Run: headless pygame with SDL's dummy video driver; simulated clock (each Clock.tick advances the game by its frame time, no real sleeping); random seed 0; keys injected as events and as key.get_pressed() state; no mouse input.
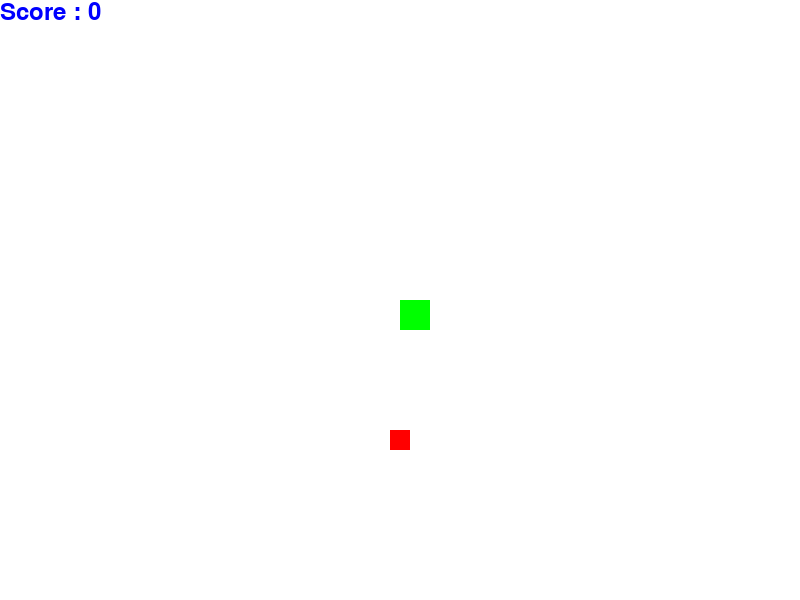
Frame 1 of 4 · flips 1–60 · no input
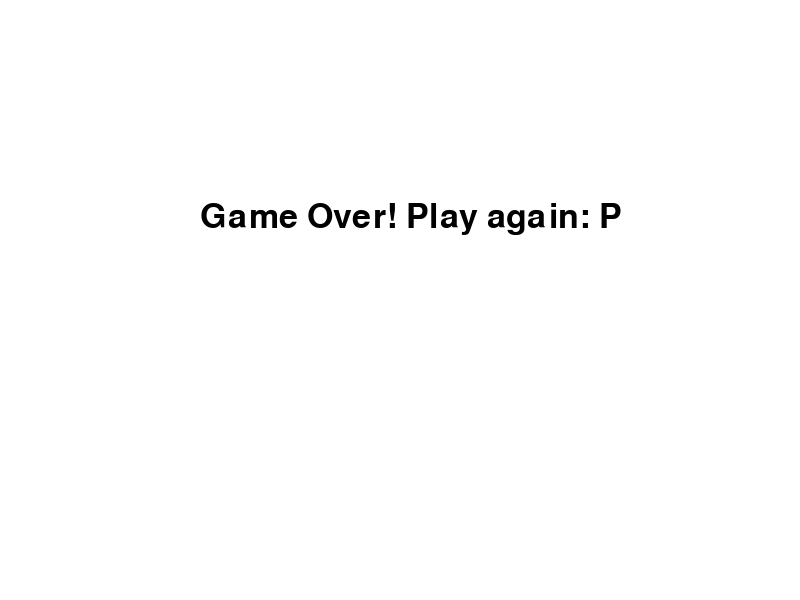
Frame 2 of 4 · flips 61–180 · tapped SPACE, RETURN · held RIGHT (→), D
Frame 3 of 4 · flips 181–300 · held DOWN (↓), S · screen unchanged from frame 2, image omitted
Frame 4 of 4 · flips 301–420 · held LEFT (←), A, UP (↑), W · screen unchanged from frame 3, image omitted

The pygame program that drew these frames:

import pygame
import time
import random

pygame.init()

white = pygame.Color(255, 255, 255)
red = pygame.Color(255, 0, 0)
green = pygame.Color(0, 255, 0)
blue = pygame.Color(0, 0, 255)
black = pygame.Color(0, 0, 0)

window_width = 800
window_height = 600
window=pygame.display.set_mode((window_width,window_height))
pygame.display.set_caption("snake")

clock = pygame.time.Clock()
fontStyle = pygame.font.SysFont(None, 50)
snakeBlock = 30
foodBlock = 20
snakeSpeed = 15

def message(msg,color):
    msg = fontStyle.render(msg, True, color)
    window.blit(msg, [window_width/4, window_height/3])

def getSnake(snakeBlock, snake_list):
    for x in snake_list:
        #snakeRect = pygame.rect((x[0],x[1]),(snakeBlock,snakeBlock))
        
        pygame.draw.rect(window, green, [x[0],x[1], snakeBlock, snakeBlock])

def show_score(color, size, cscore):
    score_font = pygame.font.SysFont(None, size)
    score_surface = score_font.render('Score : ' + str(cscore), True, color)
    window.blit(score_surface, [0,0])

def gameLoop():
    game_over = False
    menu = False
    snakeX = window_width/2
    snakeY = window_height/2
    snakeX_change = 0
    snakeY_change = 0
    snakeList = []
    length = 1
    foodX = round(random.randrange(0, window_width - snakeBlock) / 10.0) * 10.0
    foodY = round(random.randrange(0, window_width - snakeBlock) / 10.0) * 10.0

    while not game_over:
        while menu == True:
            window.fill(white)
            message("Game Over! Play again: P", black)
            pygame.display.update()
            for event in pygame.event.get():
                if event.type == pygame.KEYDOWN:
                    if event.key == pygame.K_q:
                        game_over = True
                        menu = False
                    if event.key == pygame.K_p:
                        gameLoop()  
        for event in pygame.event.get():
            if event.type==pygame.QUIT:
                game_over=True
            if event.type == pygame.KEYDOWN: #check for key presses
                if event.key == pygame.K_a:
                    snakeX_change = -10
                    snakeY_change = 0
                if event.key == pygame.K_d:
                    snakeX_change = 10
                    snakeY_change = 0
                if event.key == pygame.K_w:
                    snakeX_change = 0
                    snakeY_change = -10
                if event.key == pygame.K_s:
                    snakeX_change = 0
                    snakeY_change = 10
        if snakeX >= window_width or snakeX < 0 or snakeY >= window_height or snakeY < 0:
            menu = True
        snakeX += snakeX_change
        snakeY += snakeY_change
        window.fill(white)
        foodRect = pygame.Rect((foodX, foodY), (foodBlock, foodBlock))
        pygame.draw.rect(window, red, [foodX, foodY, foodBlock, foodBlock])
        snakeHead = []
        snakeHead.append(snakeX)
        snakeHead.append(snakeY)      
        snakeList.append(snakeHead)
        if len(snakeList) > length:
            del snakeList[0]
        for x in snakeList[:-1]:
            if x == snakeHead:
                menu = True
        snakeheadrect = pygame.Rect((snakeX, snakeY),(snakeBlock,snakeBlock))    
        getSnake(snakeBlock ,snakeList)
        show_score(blue, 35, length -1)
        pygame.display.update()
 
        if (snakeheadrect.colliderect(foodRect) == True):
            print("collide")
            foodX = round(random.randrange(0, window_width - snakeBlock) / 10.0) * 10.0
            foodY = round(random.randrange(0, window_height - snakeBlock) / 10.0) * 10.0
            length += 1
        clock.tick(snakeSpeed)
    pygame.quit()
    quit()
gameLoop()
